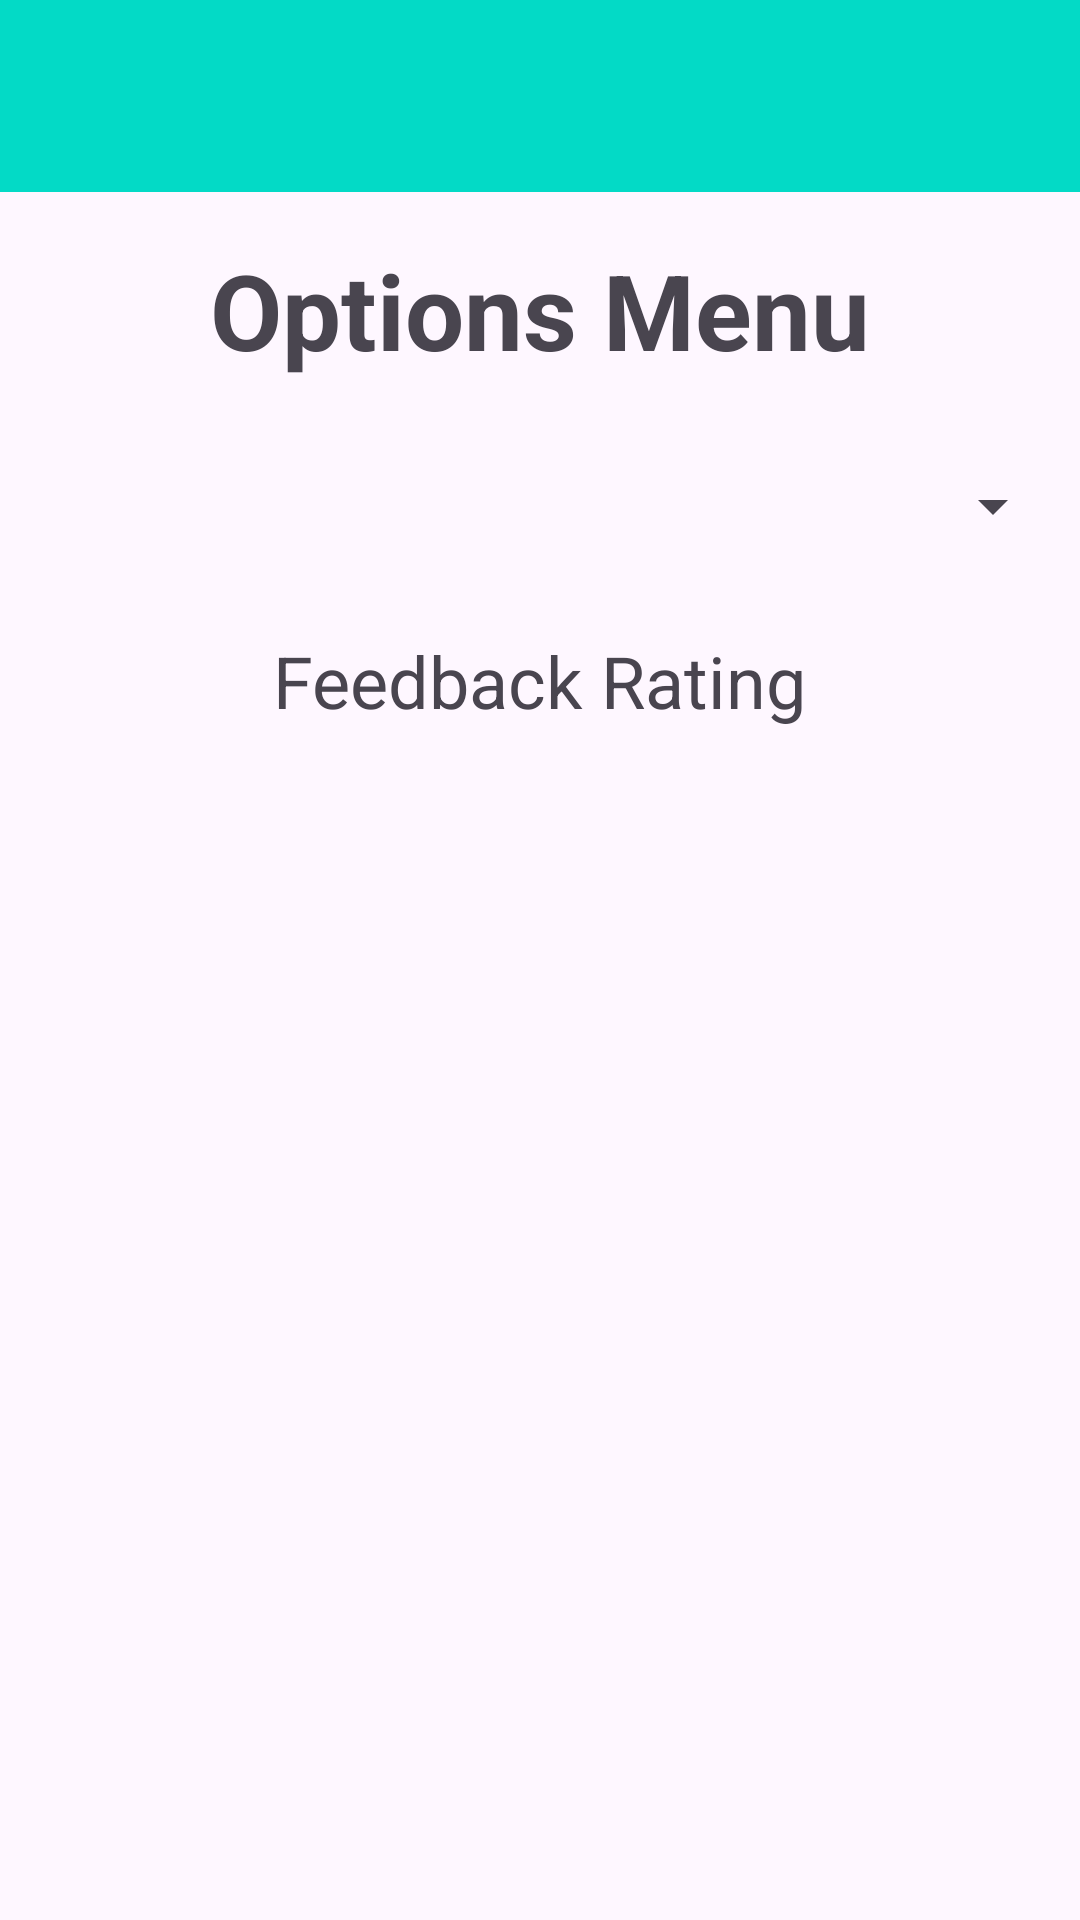

Reconstruct the res/layout file that produces this screen, plus the resources it refers to.
<!-- AndroidManifest.xml: application theme Theme.Assignment2 -->
<!-- res/layout/activity_main.xml -->
<?xml version="1.0" encoding="utf-8"?>
<androidx.constraintlayout.widget.ConstraintLayout
        xmlns:android="http://schemas.android.com/apk/res/android"
        xmlns:tools="http://schemas.android.com/tools"
        xmlns:app="http://schemas.android.com/apk/res-auto"
        android:layout_width="match_parent"
        android:layout_height="match_parent"
        tools:context=".MainActivity">

    <com.google.android.material.appbar.AppBarLayout android:layout_width="match_parent"
                                                     android:layout_height="wrap_content"
                                                     tools:ignore="MissingConstraints">
        <androidx.appcompat.widget.Toolbar
                android:id="@+id/toolbar"
                android:layout_width="match_parent"
                android:layout_height="?attr/actionBarSize"
                android:background="@color/design_default_color_secondary"
                app:layout_scrollFlags="enterAlways"
        />
    </com.google.android.material.appbar.AppBarLayout>

    <TextView
            android:id="@+id/headingTV"
            android:layout_width="wrap_content"
            android:layout_height="wrap_content"
            android:text="@string/main_heading"

            android:textSize="35sp"
            android:textStyle="bold"
            android:layout_marginTop="80dp"

            app:layout_constraintStart_toStartOf="parent"
            app:layout_constraintEnd_toEndOf="parent"
            app:layout_constraintTop_toTopOf="parent"
    />
    <Spinner
            android:id="@+id/spFragOptions"
            android:layout_width="350dp"
            android:layout_height="wrap_content"
            android:theme="@style/customSpinnerItem"

            android:layout_marginTop="30dp"
            android:layout_marginEnd="20dp"
            android:layout_marginStart="20dp"

            app:layout_constraintStart_toStartOf="parent"
            app:layout_constraintEnd_toEndOf="parent"
            app:layout_constraintTop_toBottomOf="@+id/headingTV"/>
    <TextView
            android:text="@string/main_result_text_view"
            android:layout_width="wrap_content"
            android:layout_height="wrap_content"
            android:id="@+id/feedbackTV"
            android:layout_marginTop="30dp"
            android:textSize="24sp"

            app:layout_constraintTop_toBottomOf="@+id/spFragOptions"
            app:layout_constraintStart_toStartOf="parent"
            app:layout_constraintEnd_toEndOf="parent"
            app:layout_constraintHorizontal_bias="0.5"/>

    <androidx.fragment.app.FragmentContainerView
            android:layout_width="match_parent"
            android:layout_height="wrap_content"
            android:layout_marginTop="20dp"
            android:id="@+id/frameView"

            app:layout_constraintTop_toBottomOf="@+id/feedbackTV"
            app:layout_constraintStart_toStartOf="parent"
            app:layout_constraintEnd_toEndOf="parent"
    />

</androidx.constraintlayout.widget.ConstraintLayout>
<!-- resources referenced by this layout -->
<resources>
  <string name="main_heading">Options Menu</string>
  <string name="main_result_text_view">Feedback Rating</string>
  <style name="customSpinnerItem" parent="@android:style/Widget.Holo.DropDownItem.Spinner">
          <item name="android:textColor">@color/spinner_text_color</item>
          <item name="android:textSize">24sp</item>
      </style>
  <style name="Theme.Assignment2" parent="Base.Theme.Assignment2" />
  <color name="spinner_text_color">#512DA8</color>
  <style name="Base.Theme.Assignment2" parent="Theme.Material3.DayNight.NoActionBar">
          
          
      </style>
</resources>
